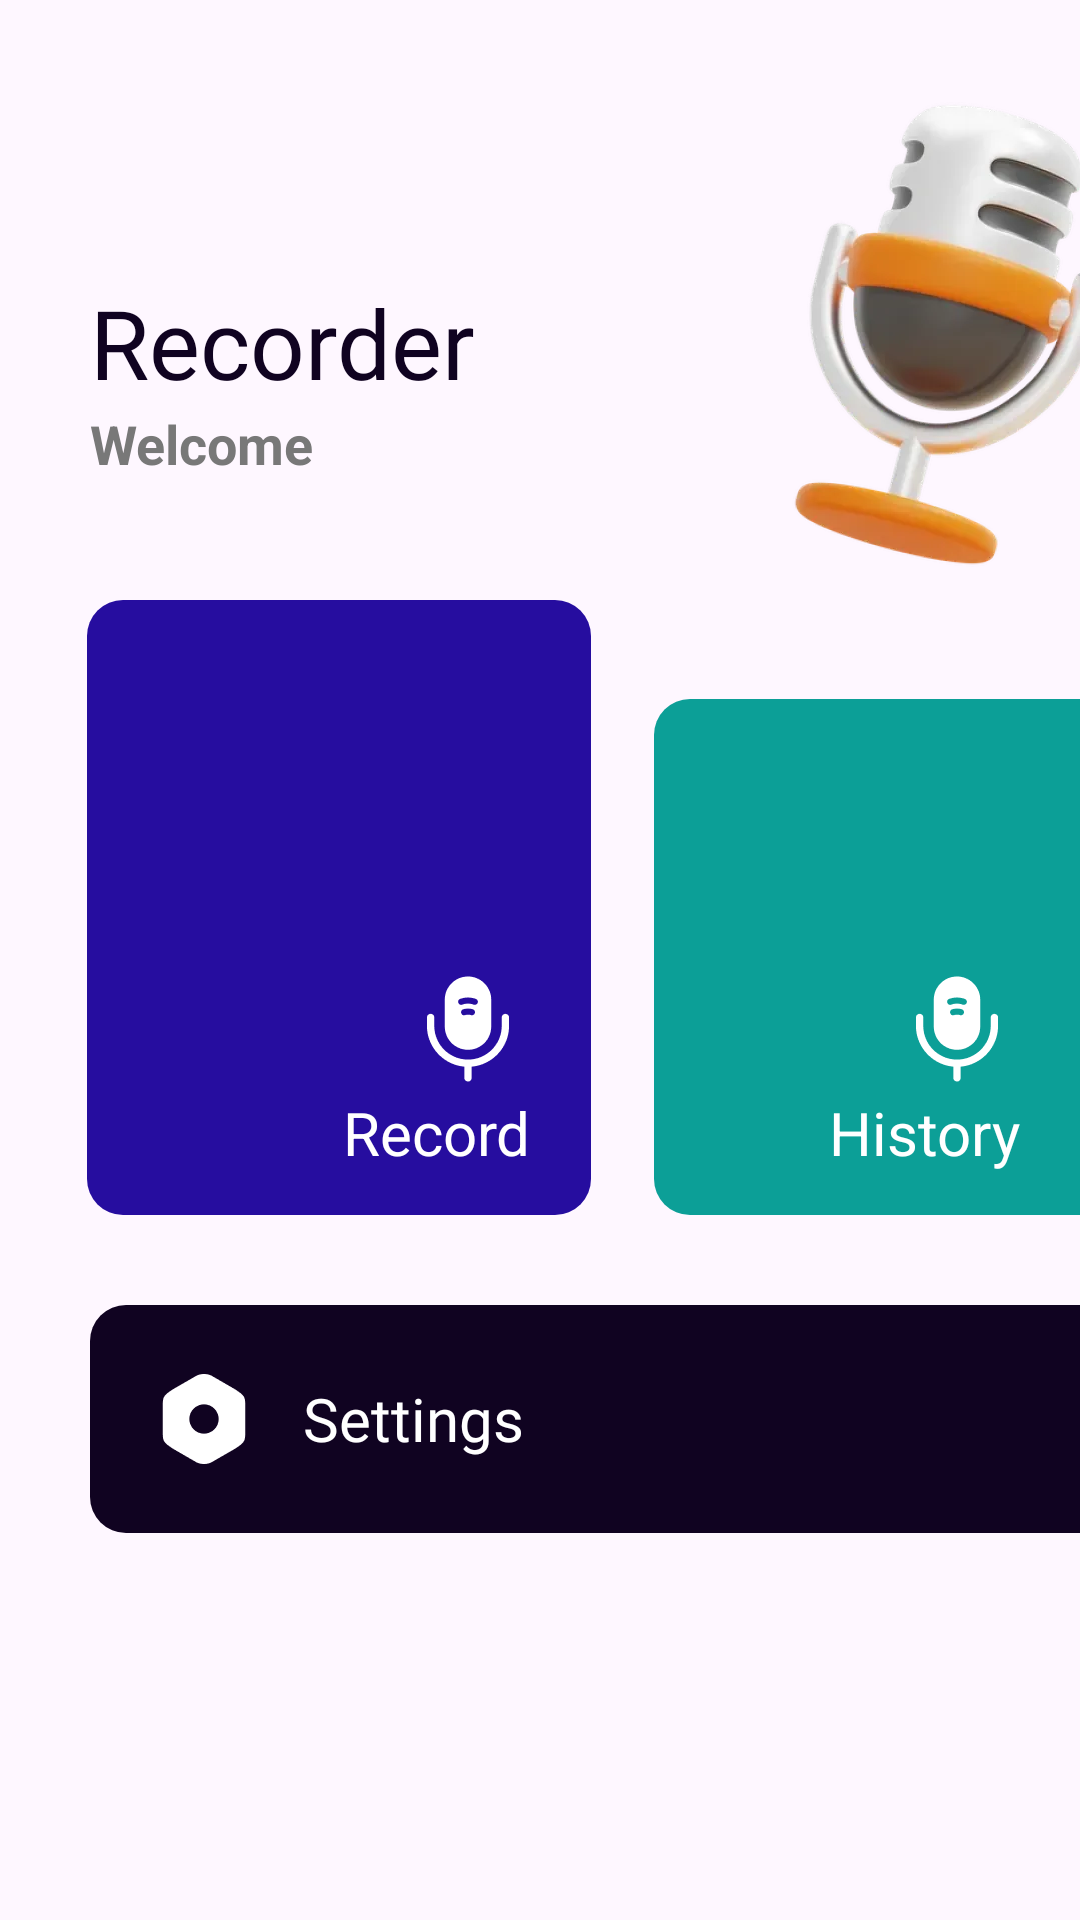

Layout XML and referenced resources for this Android screen:
<!-- AndroidManifest.xml: application theme Theme.TheThirdRecording -->
<!-- res/layout/activity_main.xml -->
<?xml version="1.0" encoding="utf-8"?>
<layout xmlns:android="http://schemas.android.com/apk/res/android"
    xmlns:app="http://schemas.android.com/apk/res-auto"
    xmlns:tools="http://schemas.android.com/tools">

    <data>

    </data>

    <androidx.constraintlayout.widget.ConstraintLayout
        android:layout_width="match_parent"
        android:layout_height="match_parent">

        <TextView
            android:id="@+id/textView"
            android:layout_width="wrap_content"
            android:layout_height="wrap_content"
            android:fontFamily="@font/futura_black_bold"
            android:text="Recorder"
            android:textColor="#FF100321"
            android:textSize="32sp"
            android:layout_marginStart="30dp"
            app:layout_constraintBottom_toBottomOf="@+id/imageView"
            app:layout_constraintStart_toStartOf="parent"
            app:layout_constraintTop_toTopOf="@+id/imageView" />

        <TextView
            android:id="@+id/textView4"
            android:layout_width="wrap_content"
            android:layout_height="wrap_content"
            android:text="Welcome"
            android:textColor="#FF787878"
            android:textSize="18sp"
            android:textStyle="bold"
            app:layout_constraintStart_toStartOf="@+id/textView"
            app:layout_constraintTop_toBottomOf="@+id/textView" />

        <ImageView
            android:id="@+id/imageView"
            android:layout_width="wrap_content"
            android:layout_height="wrap_content"
            android:layout_marginTop="28dp"
            android:src="@drawable/icon_top_main"
            app:layout_constraintEnd_toEndOf="parent"
            app:layout_constraintTop_toTopOf="parent" />

        <androidx.constraintlayout.widget.ConstraintLayout
            android:id="@+id/main_record"
            android:layout_width="168dp"
            android:layout_height="205dp"
            android:paddingBottom="14dp"
            android:paddingEnd="20dp"
            android:layout_marginStart="29dp"
            android:background="@drawable/bg_record"
            app:layout_constraintStart_toStartOf="parent"
            app:layout_constraintTop_toBottomOf="@+id/imageView">

            <ImageView
                android:layout_width="wrap_content"
                android:layout_height="wrap_content"
                android:src="@drawable/icon_recording_main"
                app:layout_constraintBottom_toTopOf="@+id/textView2"
                app:layout_constraintEnd_toEndOf="parent" />

            <TextView
                android:id="@+id/textView2"
                android:layout_width="wrap_content"
                android:layout_height="wrap_content"
                android:text="Record"
                android:textColor="#FFFFFFFF"
                android:textSize="20sp"
                app:layout_constraintBottom_toBottomOf="parent"
                app:layout_constraintEnd_toEndOf="parent" />
        </androidx.constraintlayout.widget.ConstraintLayout>

        <androidx.constraintlayout.widget.ConstraintLayout
            android:id="@+id/main_history"
            android:layout_width="142dp"
            android:layout_height="172dp"
            android:background="@drawable/bg_history"
            android:paddingEnd="20dp"
            android:paddingBottom="14dp"
            app:layout_constraintBottom_toBottomOf="@+id/main_record"
            app:layout_constraintEnd_toEndOf="parent">

            <ImageView
                android:layout_width="wrap_content"
                android:layout_height="wrap_content"
                android:src="@drawable/icon_recording_main"
                app:layout_constraintBottom_toTopOf="@+id/textView3"
                app:layout_constraintEnd_toEndOf="parent" />

            <TextView
                android:id="@+id/textView3"
                android:layout_width="wrap_content"
                android:layout_height="wrap_content"
                android:text="History"
                android:textColor="#FFFFFFFF"
                android:textSize="20sp"
                app:layout_constraintBottom_toBottomOf="parent"
                app:layout_constraintEnd_toEndOf="parent" />
        </androidx.constraintlayout.widget.ConstraintLayout>

        <androidx.appcompat.widget.AppCompatTextView
            android:id="@+id/atv_setting"
            android:layout_width="match_parent"
            android:layout_height="wrap_content"
            android:layout_marginStart="30dp"
            android:layout_marginTop="30dp"
            android:fontFamily="@font/futura_black_bold"
            android:background="@drawable/bg_setting"
            android:gravity="center_vertical"
            android:padding="20dp"
            android:drawablePadding="15dp"
            android:drawableStart="@drawable/icon_setting_main"
            android:text="Settings"
            android:textColor="#FFFFFFFF"
            android:textSize="20sp"
            app:layout_constraintTop_toBottomOf="@+id/main_record" />
    </androidx.constraintlayout.widget.ConstraintLayout>
</layout>
<!-- resources referenced by this layout -->
<resources>
  <!-- drawable bg_history (drawable) -->
  <?xml version="1.0" encoding="utf-8"?>
  <shape xmlns:android="http://schemas.android.com/apk/res/android"
      android:shape="rectangle">
      <corners
          android:bottomLeftRadius="12dp"
          android:bottomRightRadius="0dp"
          android:topLeftRadius="12dp"
          android:topRightRadius="0dp" />
      <solid android:color="#0C9F97" />
  </shape>
  <!-- drawable bg_record (drawable) -->
  <?xml version="1.0" encoding="utf-8"?>
  <shape xmlns:android="http://schemas.android.com/apk/res/android"
      android:shape="rectangle">
      <corners android:radius="12dp" />
      <solid android:color="#260D9F" />
  </shape>
  <!-- drawable bg_setting (drawable) -->
  <?xml version="1.0" encoding="utf-8"?>
  <shape xmlns:android="http://schemas.android.com/apk/res/android"
      android:shape="rectangle">
      <corners
          android:bottomLeftRadius="12dp"
          android:bottomRightRadius="0dp"
          android:topLeftRadius="12dp"
          android:topRightRadius="0dp" />
      <solid android:color="#100321" />
  </shape>
  <!-- drawable icon_recording_main: webp bitmap (drawable-xxhdpi, 1658 bytes) -->
  <!-- drawable icon_setting_main: webp bitmap (drawable-xxhdpi, 1276 bytes) -->
  <!-- drawable icon_top_main: webp bitmap (drawable-xxhdpi, 25068 bytes) -->
  <style name="Theme.TheThirdRecording" parent="Base.Theme.TheThirdRecording" />
  <style name="Base.Theme.TheThirdRecording" parent="Theme.Material3.DayNight.NoActionBar">
          
           <item name="colorPrimary">@color/black</item>
      </style>
  <color name="black">#000000</color>
</resources>
